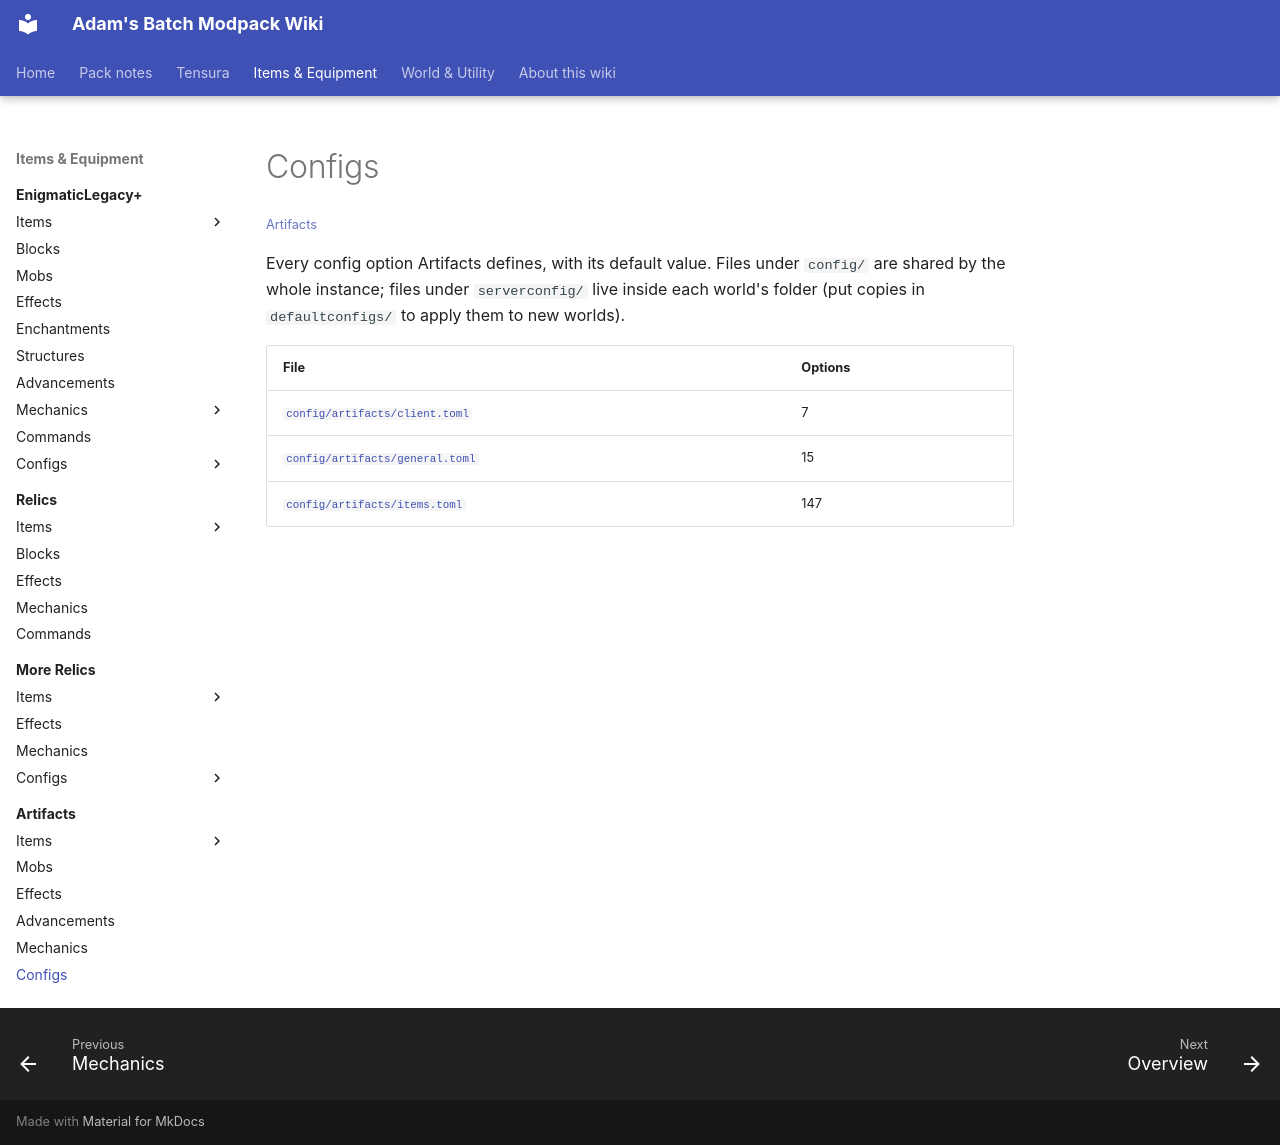

repository: Proteus-Nell/Adams-Batch-MC-Modpack-Wiki · page: artifacts/configs/index.html · generator: mkdocs

# Configs

<small>[Artifacts](../index.md)</small>

Every config option Artifacts defines, with its default value. Files under `config/` are shared by the whole instance; files under `serverconfig/` live inside each world's folder (put copies in `defaultconfigs/` to apply them to new worlds).

| File | Options |
|---|---|
| [`config/artifacts/client.toml`](config-artifacts-client.md) | 7 |
| [`config/artifacts/general.toml`](config-artifacts-general.md) | 15 |
| [`config/artifacts/items.toml`](config-artifacts-items.md) | 147 |
